The GitHub repository sPedersennn/VT2_Machine-Vision contains a labelled image folder "Dataset" with 4 categories: machine screw, philips, plaster screw, Torx screw. Examples follow, each with its label.

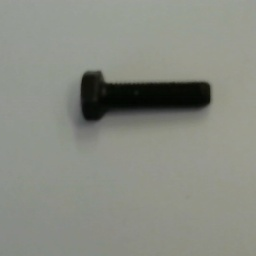
Label: machine screw

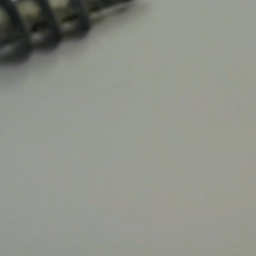
Label: plaster screw

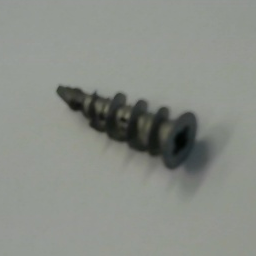
Label: plaster screw

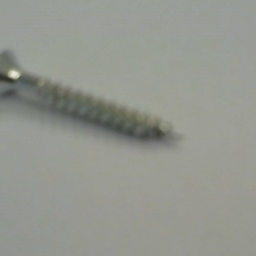
Label: Torx screw

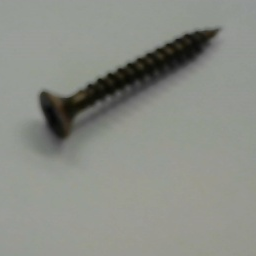
Label: philips

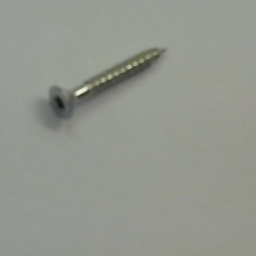
Label: Torx screw
